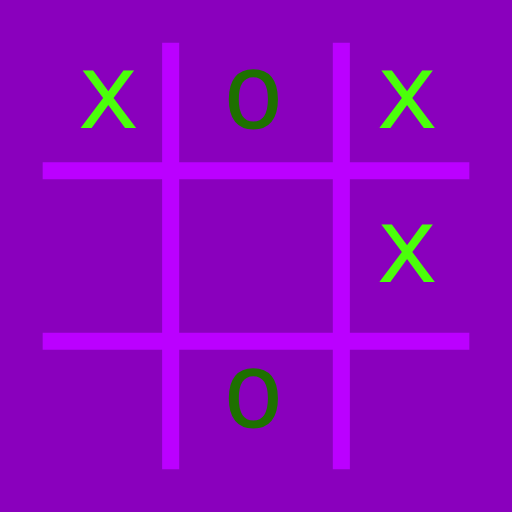
t = 0.00 s
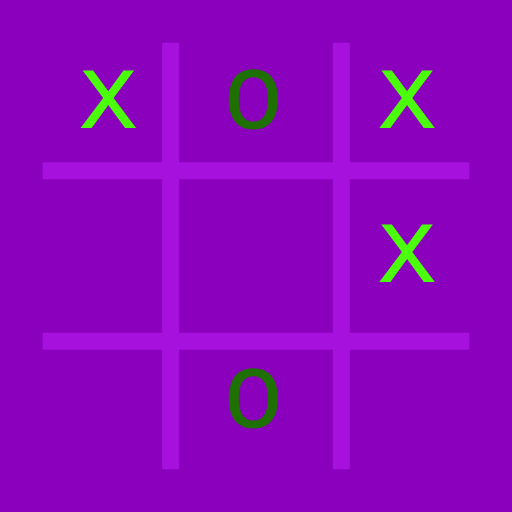
t = 1.25 s
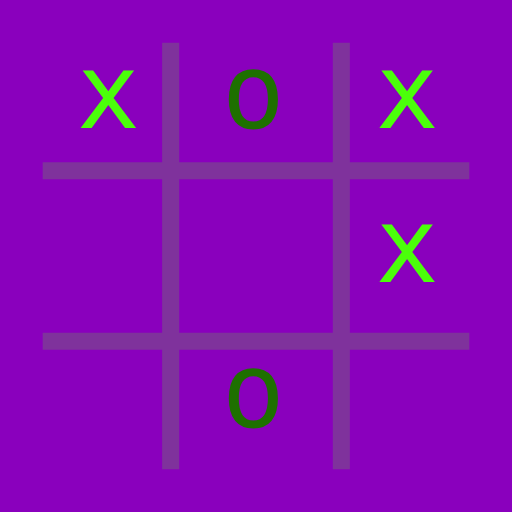
t = 3.75 s
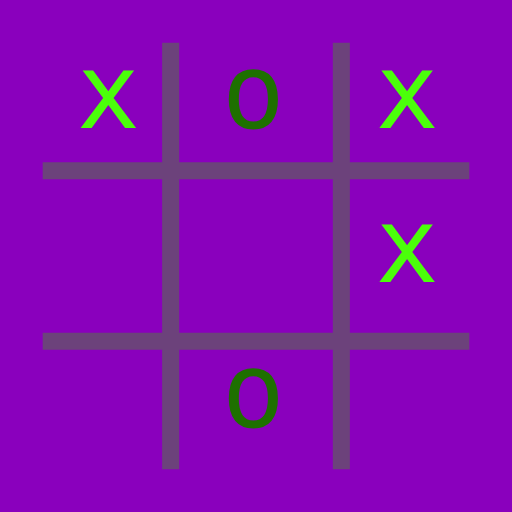
t = 5.00 s
t = 6.25 s: frame unchanged from t = 3.75 s, image omitted
t = 8.75 s: frame unchanged from t = 1.25 s, image omitted

The animated SVG that drew these frames (rendered in a browser with its animation timeline set to each time). Animation: 1 SMIL element (animate=1); one cycle of 10.00 s, repeats indefinitely.

<?xml version="1.0" encoding="iso-8859-1"?>
<!-- Generator: Adobe Illustrator 19.0.0, SVG Export Plug-In . SVG Version: 6.00 Build 0)  -->
<svg version="1.1" id="Layer_1" width="600" height="600" xmlns="http://www.w3.org/2000/svg" xmlns:xlink="http://www.w3.org/1999/xlink" x="0px" y="0px"
	 viewBox="0 0 600 600">
  <style>
    .x { font: normal 123px Andale Mono, monospace; fill: hsl(104, 100%, 52%); }
    .o { font: normal 123px Andale Mono, monospace; fill: hsl(104, 100%, 22%); }
    .hash { stroke: hsl(104, 100%, 37%); }
    .purple { fill: hsl(284, 100%, 37%) }
    .blue { fill: hsl(240, 100%, 50%) }
    .azure { fill: hsl(204, 56%, 70%) }
    .green { fill: hsl(103, 47%, 50%) }
    .yellow { fill: hsl(56, 100%, 50%) }
    .orange { fill: hsl(13, 100%, 53%) }

  </style>
<rect width="100%" height="100%" id="background" class="purple"/>
    <path 
		d="M 50 200 H 550 M 50 400 H 550 M 200 50 V 550 M 400 50 V 550" 
		fill="transparent" 
		stroke-width="20"
		stroke-linejoin="round"
		class="hash"
		>
      <animate attributeName="stroke" attributeType="XML"
        values="hsl(284, 100%, 50%);hsl(284, 30%, 37%);hsl(284, 100%, 50%)" dur="10s" repeatCount="indefinite"/>
    </path>
    <text x="90" y="150" class="x">x</text>
    <text x="440" y="150" class="x">x</text>
    <text x="440" y="330" class="x">x</text>
    <text x="260" y="150" class="o">o</text>
    <text x="260" y="500" class="o">o</text>
</svg>
